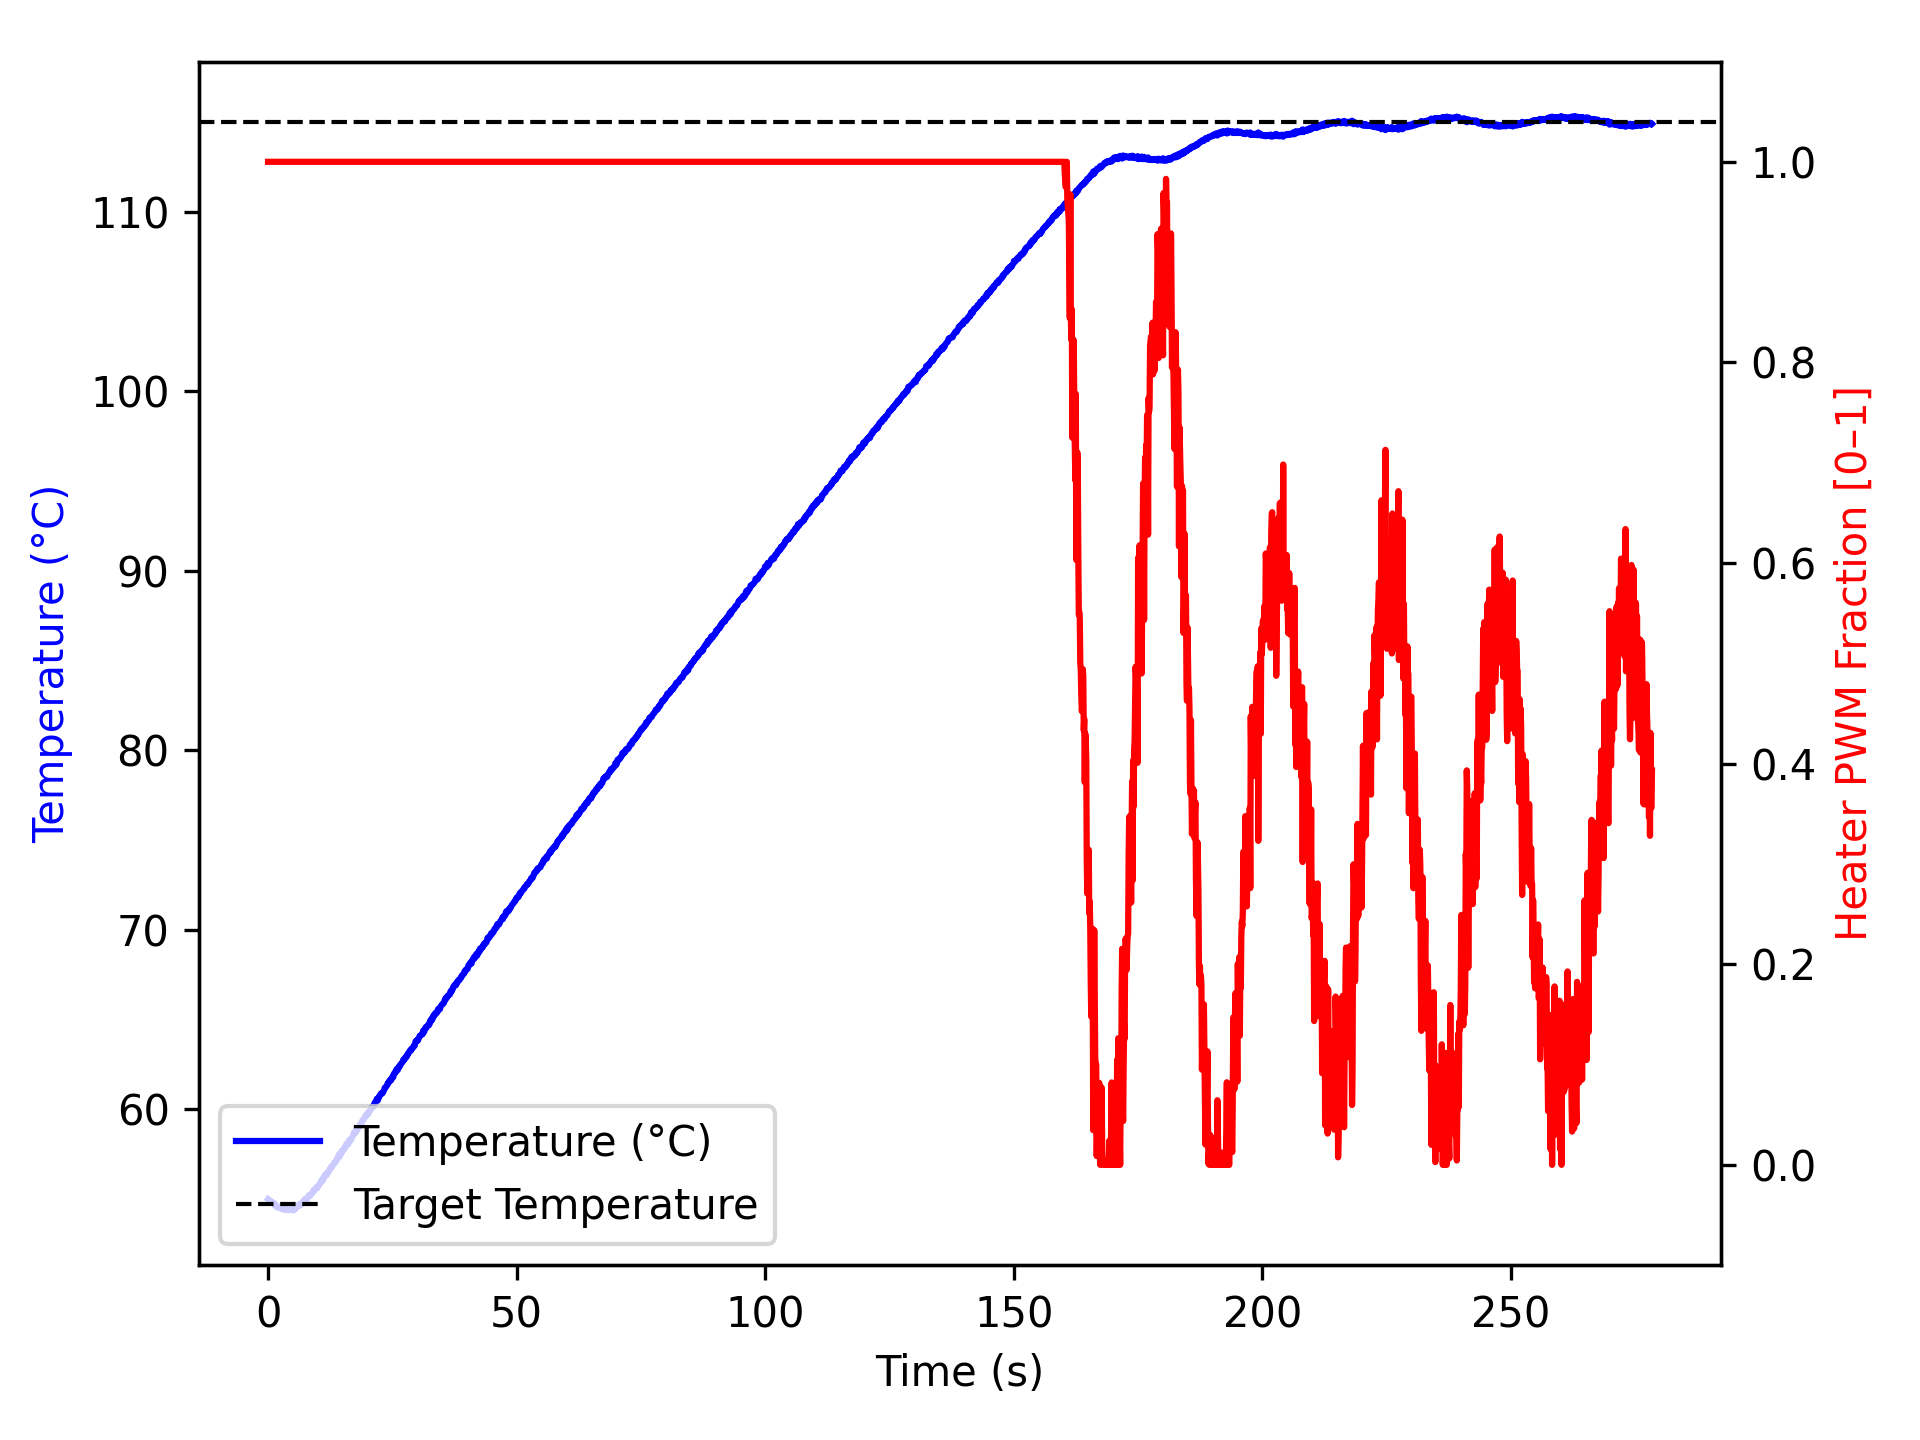

The table this chart was drawn from, first rows:
time_ms, temperature, heater
2, 54.99, 1.0
1104, 54.77, 1.0
1205, 54.73, 1.0
1306, 54.75, 1.0
1407, 54.62, 1.0
1508, 54.61, 1.0
1609, 54.63, 1.0
1710, 54.59, 1.0
1810, 54.54, 1.0
1910, 54.59, 1.0
2011, 54.54, 1.0
2111, 54.54, 1.0
2211, 54.54, 1.0
2313, 54.52, 1.0
2414, 54.57, 1.0
2514, 54.48, 1.0
2614, 54.47, 1.0
2714, 54.45, 1.0
2814, 54.45, 1.0
2915, 54.42, 1.0
3016, 54.43, 1.0
3116, 54.47, 1.0
3216, 54.43, 1.0
3316, 54.5, 1.0
3417, 54.41, 1.0
3517, 54.47, 1.0
3617, 54.47, 1.0
3718, 54.4, 1.0
3818, 54.45, 1.0
3918, 54.41, 1.0
4019, 54.38, 1.0
4119, 54.38, 1.0
4219, 54.38, 1.0
4319, 54.45, 1.0
4419, 54.52, 1.0
4519, 54.52, 1.0
4619, 54.49, 1.0
4719, 54.49, 1.0
4819, 54.42, 1.0
4919, 54.4, 1.0
5019, 54.45, 1.0
5119, 54.36, 1.0
5219, 54.43, 1.0
5319, 54.47, 1.0
5419, 54.49, 1.0
5519, 54.45, 1.0
5619, 54.57, 1.0
5719, 54.55, 1.0
5819, 54.59, 1.0
5919, 54.62, 1.0
6020, 54.62, 1.0
6120, 54.62, 1.0
6220, 54.61, 1.0
6321, 54.73, 1.0
6421, 54.66, 1.0
6521, 54.68, 1.0
6623, 54.68, 1.0
6723, 54.73, 1.0
6824, 54.74, 1.0
6925, 54.84, 1.0
... 2,705 more rows
